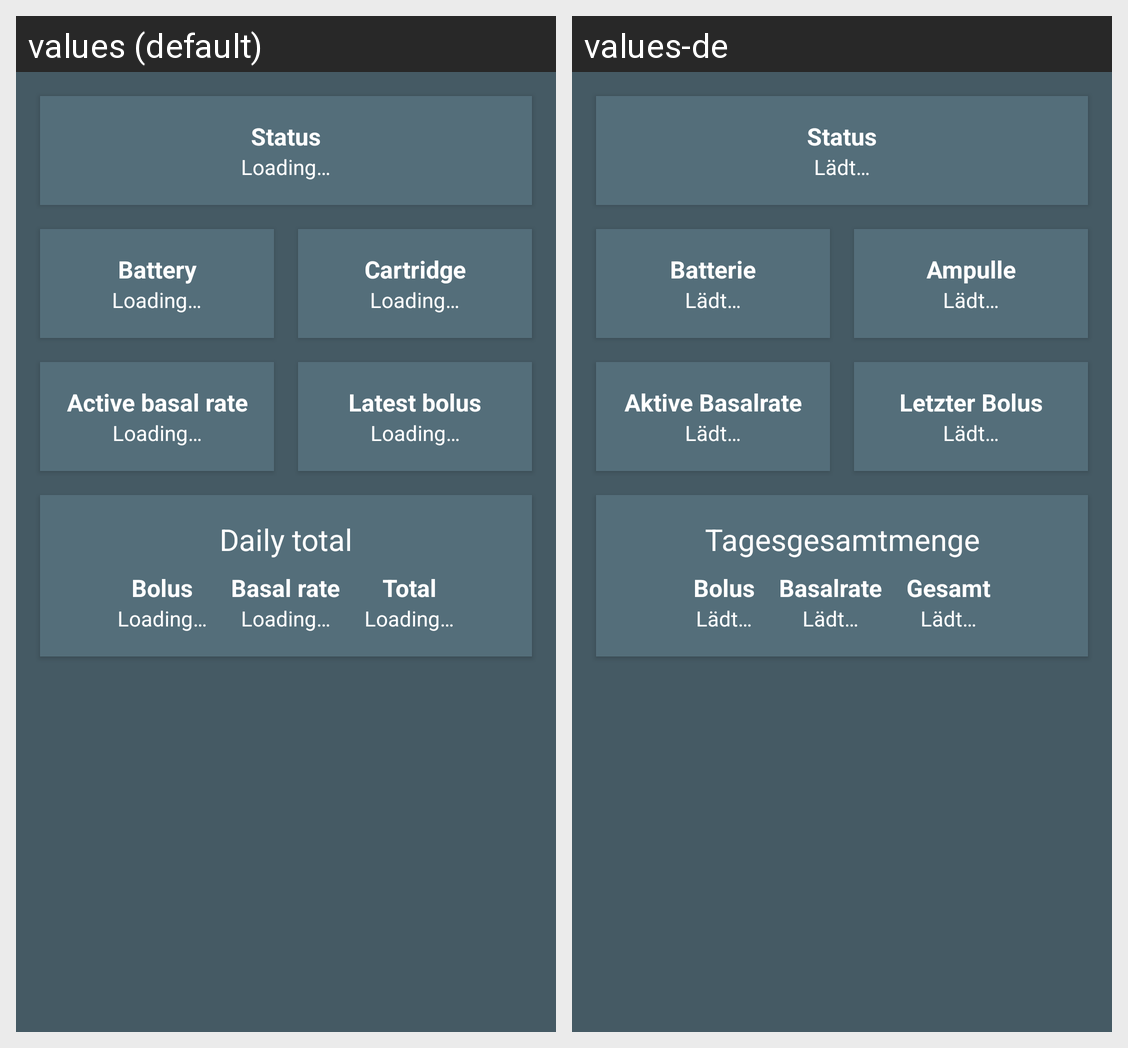

The same Android screen rendered under two of its app's locales, left to right. List the strings drawn on it with the default value and each locale's translation.
Android screen res/layout/activity_status.xml rendered under 2 locales, left to right: values (default), values-de. Device: Nexus 5 (rendered at 1080×1920; each locale shown at half size, 540×960, under a caption strip naming it); theme AppTheme.
Strings drawn on this screen, with the default value and each locale's value (text and hints the layout hard-codes, and strings that could not be matched under every locale, appear in the picture but are not listed):

status
  values: Status
  values-de: Status

loading_points
  values: Loading…
  values-de: Lädt…

battery
  values: Battery
  values-de: Batterie

cartridge
  values: Cartridge
  values-de: Ampulle

active_basal_rate
  values: Active basal rate
  values-de: Aktive Basalrate

latest_bolus
  values: Latest bolus
  values-de: Letzter Bolus

daily_total
  values: Daily total
  values-de: Tagesgesamtmenge

bolus
  values: Bolus
  values-de: Bolus

basal_rate
  values: Basal rate
  values-de: Basalrate

total
  values: Total
  values-de: Gesamt
